Run: headless pygame with SDL's dummy video driver; simulated clock (each Clock.tick advances the game by its frame time, no real sleeping); random seed 0; keys injected as events and as key.get_pressed() state; mouse plan: one left click at the window centre at the start of phase 2, then a move to the lower-right quarter at the start of phase 3.
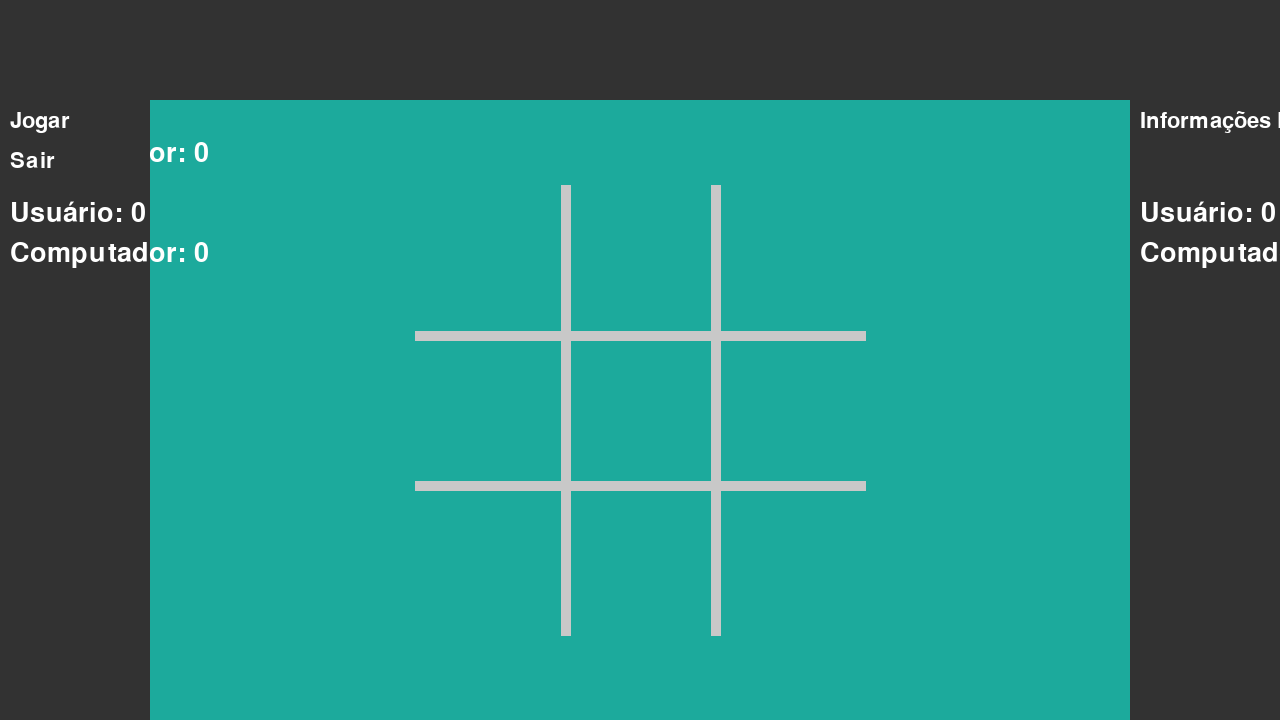
Frame 1 of 4 · flips 1–60 · no input
Frame 2 of 4 · flips 61–180 · clicked the window centre · tapped SPACE, RETURN · held RIGHT (→), D · screen unchanged from frame 1, image omitted
Frame 3 of 4 · flips 181–300 · moved the mouse to the lower-right quarter · held DOWN (↓), S · screen unchanged from frame 2, image omitted
Frame 4 of 4 · flips 301–420 · held LEFT (←), A, UP (↑), W · screen unchanged from frame 3, image omitted

The pygame program that drew these frames:

import pygame
import sys
import random

# Inicializa o pygame
pygame.init()

# Constantes para o jogo
LARGURA, ALTURA = 1280, 720
TAMANHO_SLOT = 150
LINHA_COR = (200, 200, 200)
BG_COR = (28, 170, 156)
CIRCULO_COR = (0, 0, 0)
X_COR = (255, 0, 0)
LINHA_LARGURA = 10
CIRCULO_LARGURA = 15
X_LARGURA = 25
RAIO = TAMANHO_SLOT // 3
MARGEM_SUPERIOR = 100
MARGEM_LATERAL = 150

# Calcula as margens para centralizar a grade
MARGEM_X = MARGEM_LATERAL + (LARGURA - MARGEM_LATERAL * 2 - (TAMANHO_SLOT * 3)) // 2
MARGEM_Y = MARGEM_SUPERIOR + (ALTURA - MARGEM_SUPERIOR - (TAMANHO_SLOT * 3)) // 2

# Configura a tela
tela = pygame.display.set_mode((LARGURA, ALTURA))
pygame.display.set_caption('Jogo da Velha')
tela.fill(BG_COR)

# Tabuleiro do jogo (3x3)
tabuleiro = [[None] * 3 for _ in range(3)]

# Placar
placar = {'Usuário': 0, 'Computador': 0}

# Classe para gerenciar os menus
class Menu:
    def __init__(self, x, y, largura, altura, opcoes):
        self.x = x
        self.y = y
        self.largura = largura
        self.altura = altura
        self.opcoes = opcoes
        self.fonte = pygame.font.Font(None, 32)
        self.placar_fonte = pygame.font.Font(None, 40)
        self.mensagem_inicial = ""

    def desenhar(self):
        pygame.draw.rect(tela, (50, 50, 50), (self.x, self.y, self.largura, self.altura))
        for i, opcao in enumerate(self.opcoes):
            texto = self.fonte.render(opcao, True, (255, 255, 255))
            tela.blit(texto, (self.x + 10, self.y + 10 + i * 40))
        # Desenha o placar dentro do menu lateral esquerdo
        placar_texto_usuario = self.placar_fonte.render(f"Usuário: {placar['Usuário']}", True, (255, 255, 255))
        placar_texto_computador = self.placar_fonte.render(f"Computador: {placar['Computador']}", True, (255, 255, 255))
        tela.blit(placar_texto_usuario, (self.x + 10, self.y + 100))
        tela.blit(placar_texto_computador, (self.x + 10, self.y + 140))
        # Desenha a mensagem inicial no menu superior
        if self.mensagem_inicial:
            mensagem_texto = self.fonte.render(self.mensagem_inicial, True, (255, 255, 255))
            tela.blit(mensagem_texto, (self.x + 10, self.y + 10))

# Instancia os menus
menu_superior = Menu(0, 0, LARGURA, MARGEM_SUPERIOR, [""])
menu_esquerdo = Menu(0, MARGEM_SUPERIOR, MARGEM_LATERAL, ALTURA - MARGEM_SUPERIOR, ["Jogar", "Sair"])
menu_direito = Menu(LARGURA - MARGEM_LATERAL, MARGEM_SUPERIOR, MARGEM_LATERAL, ALTURA - MARGEM_SUPERIOR, ["Informações Futuras"])

# Funções para desenhar os elementos do jogo
def desenhar_menus():
    menu_superior.desenhar()
    menu_esquerdo.desenhar()
    menu_direito.desenhar()

# Função para desenhar o tabuleiro
def desenhar_tabuleiro():
    for x in range(1, 3):
        pygame.draw.line(tela, LINHA_COR, (MARGEM_X + x * TAMANHO_SLOT, MARGEM_Y), (MARGEM_X + x * TAMANHO_SLOT, MARGEM_Y + TAMANHO_SLOT * 3), LINHA_LARGURA)
        pygame.draw.line(tela, LINHA_COR, (MARGEM_X, MARGEM_Y + x * TAMANHO_SLOT), (MARGEM_X + TAMANHO_SLOT * 3, MARGEM_Y + x * TAMANHO_SLOT), LINHA_LARGURA)

# Função para desenhar as formas
def desenhar_formas():
    for linha in range(3):
        for coluna in range(3):
            centro_x = MARGEM_X + coluna * TAMANHO_SLOT + TAMANHO_SLOT // 2
            centro_y = MARGEM_Y + linha * TAMANHO_SLOT + TAMANHO_SLOT // 2
            if tabuleiro[linha][coluna] == "circulo":
                pygame.draw.circle(tela, CIRCULO_COR, (centro_x, centro_y), RAIO, CIRCULO_LARGURA)
            elif tabuleiro[linha][coluna] == "X":
                pygame.draw.line(tela, X_COR, (centro_x - RAIO, centro_y - RAIO), (centro_x + RAIO, centro_y + RAIO), X_LARGURA)
                pygame.draw.line(tela, X_COR, (centro_x + RAIO, centro_y - RAIO), (centro_x - RAIO, centro_y + RAIO), X_LARGURA)

# Função para verificar o vencedor
def verificar_vencedor():
    # Verifica linhas, colunas e diagonais para encontrar um vencedor
    for linha in range(3):
        if tabuleiro[linha][0] == tabuleiro[linha][1] == tabuleiro[linha][2] and tabuleiro[linha][0] is not None:
            return tabuleiro[linha][0]
    for coluna in range(3):
        if tabuleiro[0][coluna] == tabuleiro[1][coluna] == tabuleiro[2][coluna] and tabuleiro[0][coluna] is not None:
            return tabuleiro[0][coluna]
    if tabuleiro[0][0] == tabuleiro[1][1] == tabuleiro[2][2] and tabuleiro[0][0] is not None:
        return tabuleiro[0][0]
    if tabuleiro[0][2] == tabuleiro[1][1] == tabuleiro[2][0] and tabuleiro[0][2] is not None:
        return tabuleiro[0][2]
    return None

# Função para verificar se o tabuleiro está cheio
def verificar_empate():
    for linha in tabuleiro:
        if None in linha:
            return False
    return True

# Função para reiniciar o jogo
def reiniciar_jogo():
    global tabuleiro
    tabuleiro = [[None] * 3 for _ in range(3)]
    menu_superior.mensagem_inicial = ""

# Função para iniciar o jogo
def iniciar_jogo():
    # Escolhe aleatoriamente quem começa
    if random.choice([True, False]):
        menu_superior.mensagem_inicial = "Usuário começa"
    else:
        menu_superior.mensagem_inicial = "Computador começa"
    # Atualiza o menu superior para exibir a mensagem
    menu_superior.desenhar()
    pygame.display.update()
    # Aguarda 2 segundos antes de começar o jogo
    pygame.time.wait(2000)
    menu_superior.mensagem_inicial = ""
    # Inicia o jogo
    # Aqui você pode adicionar a lógica para o computador fazer sua jogada se ele começar

# Loop principal do jogo
while True:
    for evento in pygame.event.get():
        if evento.type == pygame.QUIT:
            pygame.quit()
            sys.exit()
        if evento.type == pygame.MOUSEBUTTONDOWN:
            x, y = pygame.mouse.get_pos()
            # Verifica se o clique foi no botão "Jogar"
            if menu_esquerdo.x < x < menu_esquerdo.x + menu_esquerdo.largura and menu_esquerdo.y < y < menu_esquerdo.y + 40:
                iniciar_jogo()

    # Desenha os elementos do jogo
    tela.fill(BG_COR)
    desenhar_menus()
    desenhar_tabuleiro()
    desenhar_formas()

    # Verifica se há um vencedor ou empate
    vencedor = verificar_vencedor()
    if vencedor:
        # Adiciona o ponto ao vencedor e reinicia o jogo
        placar[vencedor] += 1
        reiniciar_jogo()
    elif verificar_empate():
        reiniciar_jogo()

    pygame.display.update()
